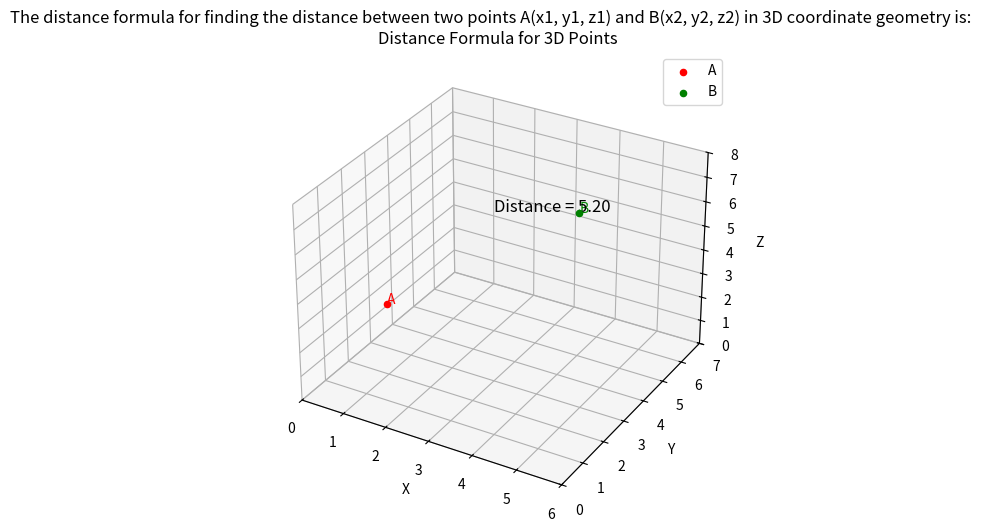

Reproduce this figure in Python.
import seaborn as sns
import matplotlib.pyplot as plt
import numpy as np

# Define the points A and B
x1, y1, z1 = 1, 2, 3  # Point A
x2, y2, z2 = 4, 5, 6  # Point B

# Create a 3D figure
fig = plt.figure(figsize=(6, 6))
ax = fig.add_subplot(111, projection='3d')

# Plot the points
ax.scatter(x1, y1, z1, color='r', label='A')
ax.scatter(x2, y2, z2, color='g', label='B')

# Label the axes
ax.set_xlabel('X')
ax.set_ylabel('Y')
ax.set_zlabel('Z')

# Set the plot limits
ax.set_xlim(0, 6)
ax.set_ylim(0, 7)
ax.set_zlim(0, 8)

# Add a title
ax.set_title('Distance Formula for 3D Points')

# Add context at the top
context = "The distance formula for finding the distance between two points A(x1, y1, z1) and B(x2, y2, z2) in 3D coordinate geometry is:"
fig.suptitle(context, fontsize=12, y=0.95)

# Add labels for the points
ax.text(x1, y1, z1, 'A', color='r')
ax.text(x2, y2, z2, 'B', color='g')

# Calculate and display the distance
distance = np.sqrt((x2 - x1)**2 + (y2 - y1)**2 + (z2 - z1)**2)
ax.text(3, 3, 7, f'Distance = {distance:.2f}', fontsize=12)

# Show the legend
ax.legend()

# Save the plot as an image
plt.savefig('point.jpg', dpi=100, bbox_inches='tight')

